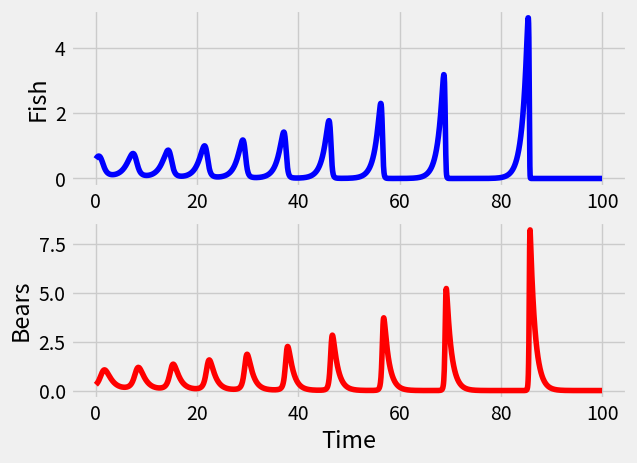
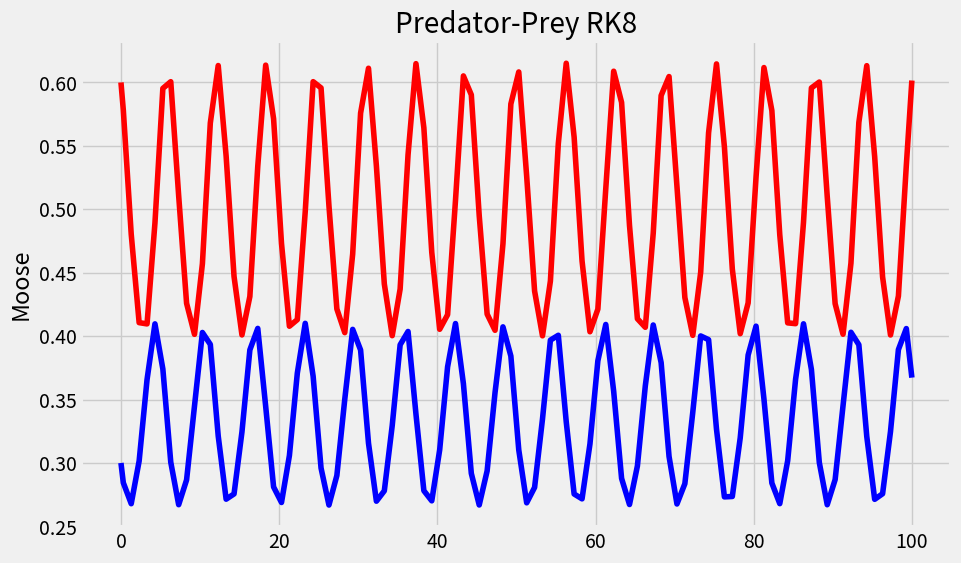
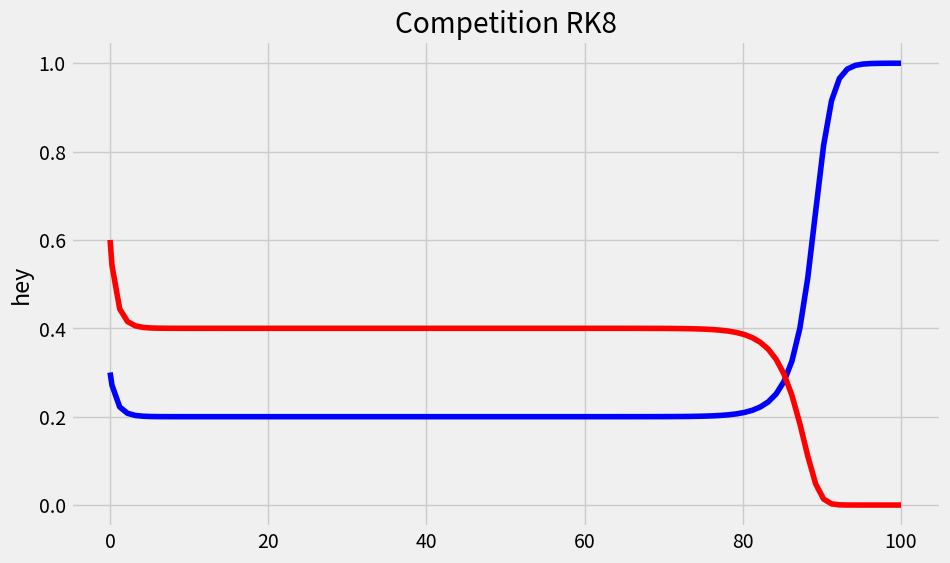

Reproduce these figures in Python, in order.
# -*- coding: utf-8 -*-
"""
Created on Tue Sep 26 10:12:48 2023

@author: dscho





"""

import numpy as np
import matplotlib.pyplot as plt

plt.style.use("fivethirtyeight")

from scipy.integrate import solve_ivp
from dataclasses import dataclass


@dataclass
class modelrundata:
    times: list[float]
    P_sol: list[float]
    label: str

    def __post_init__(self):
        if len(self.P_sol) != len(self.times):
            raise ValueError("Lists are not the same length! Doesn't make sense!")

t = np.linspace(0, 50, num=1000)

alpha = 1
beta = 2
delta = 1
gamma = 3

params = [alpha, beta, delta, gamma]

N1initial = 0.3
N2initial = 0.6

#Competition equations
def dNdt_comp(t, variables, alpha, beta, delta, gamma):
    # prey population
    x = variables[0]

    # predator population
    y = variables[1]
    
    dn1dt = (alpha * x * (1 - x)) - (beta * x * y)
    dn2dt = (delta * y * (1 - y)) - (gamma * x * y)
    
    return (dn1dt, dn2dt)

#Predator-Prey equations
def simulation(t, variables, alpha, beta, delta, gamma):
    # prey population
    x = variables[0]

    # predator population
    y = variables[1]

    # derivatives
    dxdt = (alpha * x) - (beta * x * y)
    dydt = (-delta * y) + (gamma * x * y)

    return (dxdt, dydt)


def taylor_step(prey, pred, dt, a, b, c, d) -> float:
    """
    Take First Order Taylor Step  Forward given a dt and initial vals

    """

    
    results = (simulation(dt, [prey, pred], a, b, c, d))
    prey_deriv = dt * results[0]
    pred_deriv = dt *  results[1]

    return prey + prey_deriv, pred + pred_deriv



def euler_method(
    N_prey_init: float,
    N_pred_init: float,
    a,
    b,
    c,
    d,
    dt: float = 1,
    t_stop: float = 600,
) -> modelrundata:
    """
    Define Euler Method
    """

    ## Create Initial Arrays ##
    times = np.arange(0, t_stop, dt)
    solution_prey = np.zeros(len(times))
    solution_pred = np.zeros(len(times))

    ## Set Initial Conditions ##
    solution_prey[0] = N_prey_init
    solution_pred[0] = N_pred_init

    ## Run Euler Method with taylor_step function##
    for index, value in enumerate(times[0:-1]):
        solution_prey[index + 1], solution_pred[index + 1] = taylor_step(
            solution_prey[index], solution_pred[index], dt, a, b, c, d
        )

    ## Return Results ##
    return times,solution_prey,solution_pred


dT = 1
t_stop = 100

#Running Euler Method pred-prey
time, N1, N2 = euler_method(N2initial, N1initial, 1, 2, 1, 3,0.05,t_stop)
f, (ax1, ax2) = plt.subplots(2)

ax1.plot(time, N1, color="b")

ax2.plot(time, N2, color="r")

ax1.set_ylabel("Fish")
ax2.set_ylabel("Bears")
ax2.set_xlabel("Time")







'''
Solve the Lotka-Volterra competition and predator/prey equations using
Scipy's ODE class and the adaptive step 8th order solver.
Parameters
----------
simulation : function
A python function that takes `time`, [`N1`, `N2`] as inputs and
returns the time derivative of N1 and N2.

N1_init, N2_init : float
Initial conditions for `N1` and `N2`, ranging from (0,1]
                                                    
dT : float, default=10
Largest timestep allowed in years.

t_final : float, default=100
Integrate until this value is reached, in years.

args=params : float, alpha,beta,gamma,delta
Lotka-Volterra coefficient values

Returns
-------
time : Numpy array
Time elapsed in years.

N1, N2 : Numpy arrays
Normalized population density solutions.
'''

# Solve Competition ODE with ivp
zeta = solve_ivp(dNdt_comp, [0, t_stop], [N1initial,N2initial], args=params, 
              method="DOP853", max_step=dT)

# Solve Predator-Prey ODE with ivp
y = solve_ivp(simulation, [0, t_stop], [N1initial,N2initial], args=params, 
              method="DOP853", max_step=dT)



f, (ax1) = plt.subplots(1,1, figsize = (10,6))

timepp, N1pp, N2pp = y.t, y.y[0, :], y.y[1, :]

(line1,) = ax1.plot(timepp, N1pp, color="b")

(line2,) = ax1.plot(timepp, N2pp, color="r")

ax1.set_title('Predator-Prey RK8')
ax1.set_ylabel("Moose")



plt.show()

v, (ax3) = plt.subplots(1, 1, figsize = (10,6))

timecomp, N1comp, N2comp = zeta.t, zeta.y[0, :], zeta.y[1, :]

(line1,) = ax3.plot(timecomp, N1comp, color="b")

(line2,) = ax3.plot(timecomp, N2comp, color="r")

ax3.set_title('Competition RK8')
ax3.set_ylabel("hey")



plt.show()
